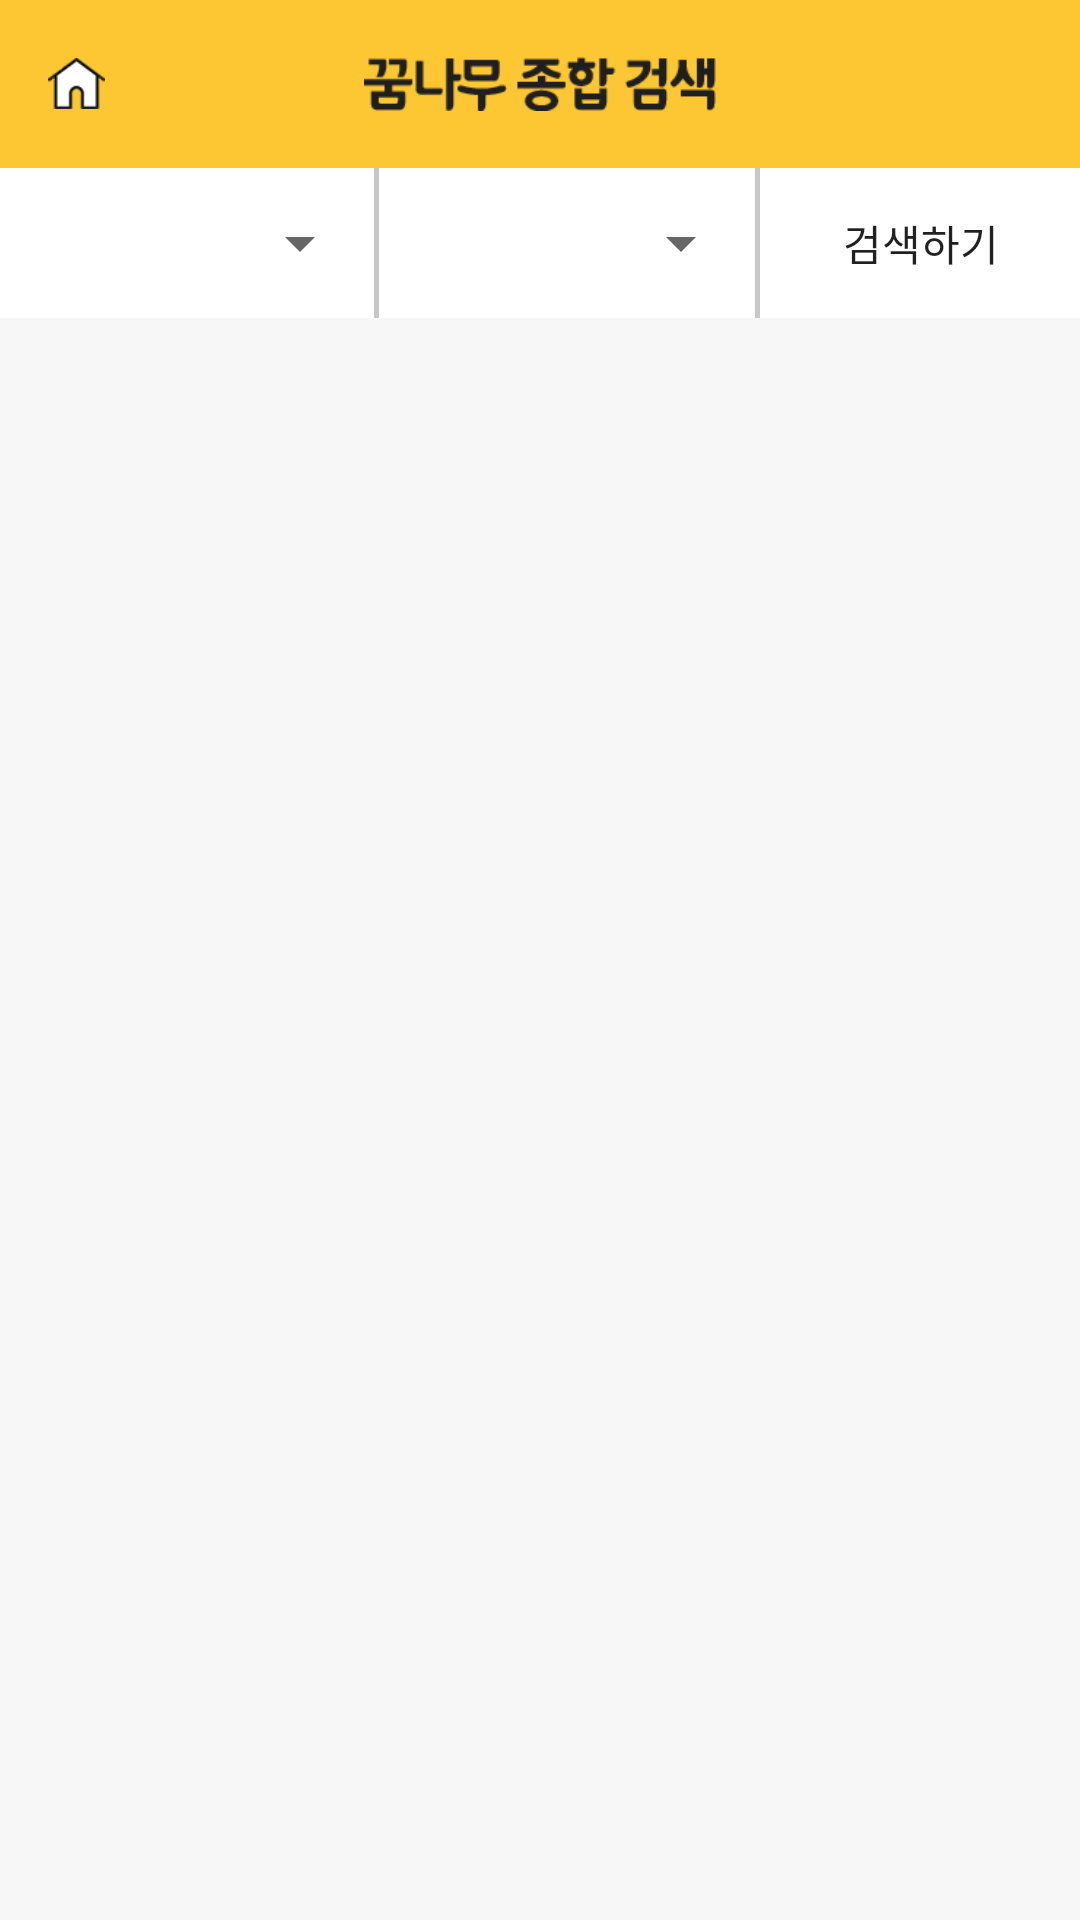

Android layout source for this screen:
<!-- AndroidManifest.xml: application theme AppTheme -->
<!-- res/layout/activity_storesearch.xml -->
<?xml version="1.0" encoding="utf-8"?>
<android.support.design.widget.CoordinatorLayout xmlns:android="http://schemas.android.com/apk/res/android"
    xmlns:app="http://schemas.android.com/apk/res-auto"
    android:layout_width="match_parent"
    android:layout_height="match_parent"
    android:orientation="vertical">

    <LinearLayout
        android:layout_width="match_parent"
        android:layout_height="match_parent"
        android:orientation="vertical">

        <android.support.design.widget.AppBarLayout
            android:layout_width="match_parent"
            android:layout_height="wrap_content"
            android:layout_alignParentLeft="true"
            android:layout_alignParentStart="true"
            android:background="@color/colorAccent"
            android:fitsSystemWindows="true">


            <android.support.v7.widget.Toolbar
                android:layout_width="match_parent"
                android:layout_height="?attr/actionBarSize">
                <ImageButton
                    android:id="@+id/backbtn"
                    android:layout_width="19dp"
                    android:layout_height="19dp"
                    android:background="#00ff0000"
                    android:scaleType="centerInside"
                    app:srcCompat="@drawable/card_home_icon" />
                <ImageView
                    android:id="@+id/main_title"
                    android:layout_width="132dp"
                    android:layout_height="18dp"
                    android:layout_gravity="center"
                    android:src="@drawable/search_title" />
            </android.support.v7.widget.Toolbar>


        </android.support.design.widget.AppBarLayout>

        <LinearLayout
            android:layout_width="match_parent"
            android:layout_height="match_parent"
            android:orientation="vertical">


            <LinearLayout
                android:id="@+id/search_tap"
                android:layout_width="match_parent"
                android:layout_height="50dp"
                android:background="#fff"
                android:orientation="horizontal">
                <Spinner
                    android:id="@+id/addressSpinner"
                    android:layout_width="0dp"
                    android:layout_marginLeft="18dp"
                    android:layout_height="match_parent"
                    android:gravity="center"
                    android:layout_weight="1"/>
                <ImageView
                    android:layout_width="wrap_content"
                    android:layout_height="wrap_content"
                    android:src="@drawable/search_line_1"/>
                <Spinner
                    android:id="@+id/typeSpinner"
                    android:layout_width="0dp"
                    android:layout_marginLeft="18dp"
                    android:layout_height="match_parent"
                    android:gravity="center"
                    android:layout_weight="1"/>
                <ImageView
                    android:layout_width="wrap_content"
                    android:layout_height="wrap_content"
                    android:src="@drawable/search_line_1"/>
                <Button
                    android:id="@+id/searchBtn"
                    android:layout_width="0dp"
                    android:layout_height="match_parent"
                    android:layout_weight="1"
                    android:background="#00ff0000"
                    android:text="검색하기" />
            </LinearLayout>

            <LinearLayout
                android:layout_width="match_parent"
                android:layout_height="match_parent"
                android:orientation="vertical"
                >
            <ScrollView
                android:id="@+id/main_box_scrollview"
                android:layout_width="match_parent"
                android:layout_height="match_parent"
                android:background="#f7f7f7"
                android:scrollbars="none"
                android:fillViewport="true">
                <LinearLayout
                    android:id="@+id/layout"
                    android:layout_width="match_parent"
                    android:layout_height="wrap_content"
                    android:orientation="vertical"
                    android:background="#fff"
                    android:visibility="gone">
                    <ListView
                        android:background="#fff"
                        android:id="@+id/listview1"
                        android:layout_width="fill_parent"
                        android:layout_height="fill_parent"
                        android:cacheColorHint="#00000000"
                        android:choiceMode="none"
                        android:clickable="false"
                        android:focusable="false"
                        android:focusableInTouchMode="false"
                        android:longClickable="false" />
                </LinearLayout>
            </ScrollView>
            </LinearLayout>
        </LinearLayout>
    </LinearLayout>
</android.support.design.widget.CoordinatorLayout>
<!-- resources referenced by this layout -->
<resources>
  <color name="colorAccent">#fdc733</color>
  <!-- drawable card_home_icon: png bitmap (drawable, 1257 bytes) -->
  <!-- drawable search_line_1: png bitmap (drawable, 124 bytes) -->
  <!-- drawable search_title: png bitmap (drawable, 2245 bytes) -->
  <style name="AppTheme" parent="Theme.AppCompat.Light.NoActionBar">
          
          <item name="colorPrimary">@color/colorPrimary</item>
          <item name="colorPrimaryDark">@color/colorPrimaryDark</item>
          <item name="colorAccent">@color/colorAccent</item>
      </style>
  <color name="colorPrimary">#fdc733</color>
  <color name="colorPrimaryDark">#fdc733</color>
</resources>
